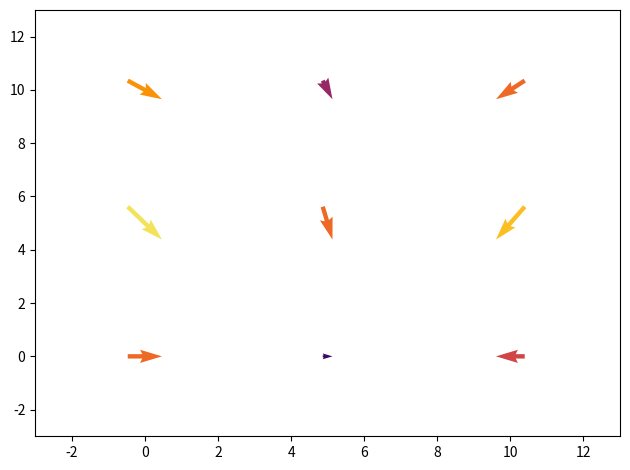

Write Python code to recreate this figure.
import numpy as np
from matplotlib import pyplot as plt
from matplotlib import animation
from matplotlib.colors import ListedColormap
import matplotlib


class SensorViz:
    def __init__(self,data=None,filename="quiver"):
        self.data=data
        # 2 dim arrays for x and y. These are the static locations of the arrows on the plot.
        # mgrid takes the format: np.mgrid[x_range_low:x_range_high:num_spots,y_range_low:y_range_high:num_spots]
        X, Y = np.mgrid[:10:3j,:10:3j]
        # U and V are grids where each corresponding spot has x and y values that define the arrows.
        U = np.cos(X)
        V = np.sin(Y)
        # Single color values for every spot. This would be the z value.
        C = np.hypot(U, V)

        # Initialize the quiver
        fig, ax = plt.subplots(1,1)
        # C argument can be used for the colors.
        # See all the cmaps at: https://matplotlib.org/stable/tutorials/colors/colormaps.html
        norm = matplotlib.colors.Normalize(vmin=0, vmax=1.5) # This sets the range for the colors.
        # https://matplotlib.org/stable/api/_as_gen/matplotlib.pyplot.quiver.html
        Q = ax.quiver(X, Y, U, V, C, pivot='mid', units='inches', norm=norm, cmap='inferno')
        ax.set_xlim(-3, 13)
        ax.set_ylim(-3, 13)

        # You need to set blit=False, or the first set of arrows never gets cleared on subsequent frames.
        # https://matplotlib.org/3.5.1/api/_as_gen/matplotlib.animation.FuncAnimation.html
        hz = 20
        anim = animation.FuncAnimation(fig, self.update_quiver, fargs=(Q, X, Y), interval=1000 / hz, blit=False)
        fig.tight_layout()
        plt.show()

    def update_quiver(self,i, Q, X, Y):
        """updates the horizontal and vertical vector components by a
        fixed increment on each frame
        """
        U = np.cos(X + i*0.1)
        V = np.sin(Y + i*0.1)
        C = np.hypot(U, V)

        Q.set_UVC(U,V,C)

        return Q,

if __name__ == "__main__":
    _ = SensorViz(data=None,filename="quiver")